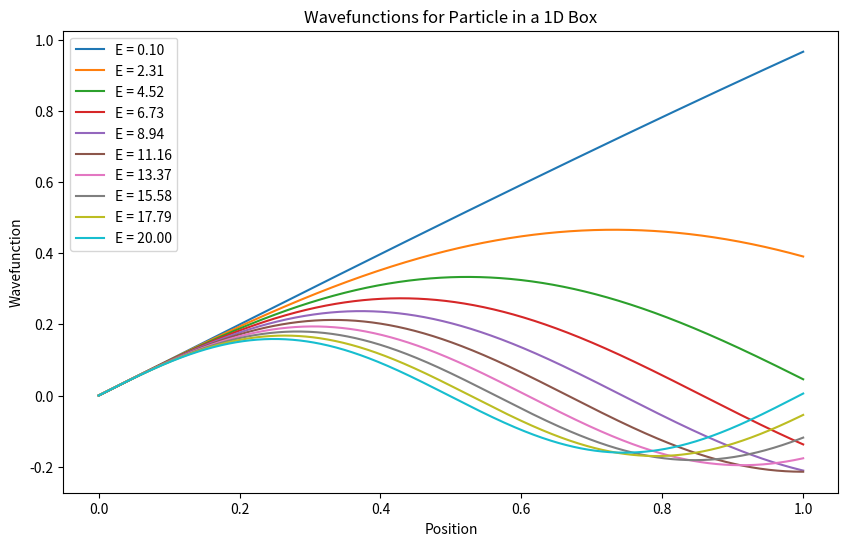

Here is the Python script that generated this plot:
import numpy as np
import matplotlib.pyplot as plt

# Parameters
L = 1.0
N = 1000
dx = L / N
x = np.linspace(0, L, N)

# Potential energy (inside the box, V = 0)
V = np.zeros(N)

def schrodinger_psi(psi, x, E):
    phi = psi[1]
    dphi_dx = -2 * (E - V[int(x)]) * psi[0]
    return np.array([phi, dphi_dx])

# Energy search range
E_min = 0.1
E_max = 20.0
num_energies = 10
energies = np.linspace(E_min, E_max, num_energies)

# Find eigenvalues and eigenfunctions using shooting method
eigenvalues = []
eigenfunctions = []

for E in energies:
    psi_initial = np.array([0.0, 1.0])  # Initial conditions: psi(0) = 0, psi'(0) = 1
    psi_solution = np.zeros((N, 2))
    psi_solution[0] = psi_initial
    for i in range(1, N):
        psi_solution[i] = psi_solution[i - 1] + dx * schrodinger_psi(psi_solution[i - 1], x[i - 1], E)
    eigenvalues.append(E)
    eigenfunctions.append(psi_solution[:, 0])

# Plot the eigenfunctions
plt.figure(figsize=(10, 6))
for i in range(num_energies):
    plt.plot(x, eigenfunctions[i], label=f'E = {eigenvalues[i]:.2f}')
plt.xlabel('Position')
plt.ylabel('Wavefunction')
plt.title('Wavefunctions for Particle in a 1D Box')
plt.legend()
plt.show()
